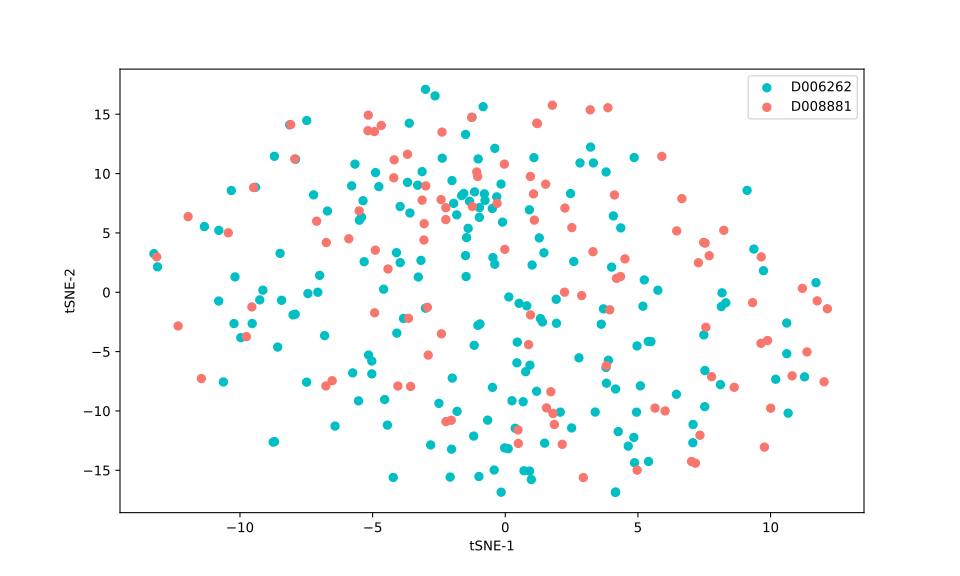

Values plotted in this chart, from the file beside it:
, 0, 1
0, -2.241, 6.122
1, -1.041, 9.757
2, -2.42, 7.808
3, -5.42, 6.329
4, -2.384, 13.5
5, -8.129, 14.11
6, -1.831, 6.523
7, -2.377, 11.3
8, -0.9741, 7.135
9, -9.487, 8.824
10, -5.9, 4.508
11, -3.007, 17.1
12, 1.186, 14.25
13, 2.817, 10.89
14, -1.645, 8.145
15, -1.347, 7.668
16, -8.089, 14.13
17, -1.158, 8.454
18, -3.686, 11.62
19, -2.241, 7.127
20, -9.417, 8.845
21, -1.945, 7.491
22, -1.076, 10.14
23, -1.564, 8.323
24, -5.508, 6.859
25, -3.619, 14.25
26, -3.594, 6.68
27, -7.226, 8.205
28, -3.067, 4.404
29, -3.962, 2.494
30, -5.791, 8.967
31, -4.101, 3.337
32, 1.801, -10.22
33, 3.617, -2.694
34, -7.919, -1.849
35, 2.248, 7.095
36, -4.925, -1.73
37, 2.234, 0.005206
38, 7.533, 4.138
39, 1.064, 8.287
40, 7.526, -6.593
41, -5.163, 14.92
42, 0.8125, -1.146
43, 7.339, -12.05
44, 1.281, 4.582
45, -0.03497, 10.8
46, -1.19, -12.12
47, 1.483, -12.71
48, 0.5203, -0.9337
49, -2.936, -1.269
50, 3.797, -6.332
51, 4.847, -12.23
52, 4.15, -16.86
53, -11.96, 6.372
54, 0.4781, -11.6
55, -4.225, -15.61
56, -13.11, 2.141
57, 0.1342, -0.3976
58, 4.116, 8.199
59, -1.458, 4.603
... 235 more rows
